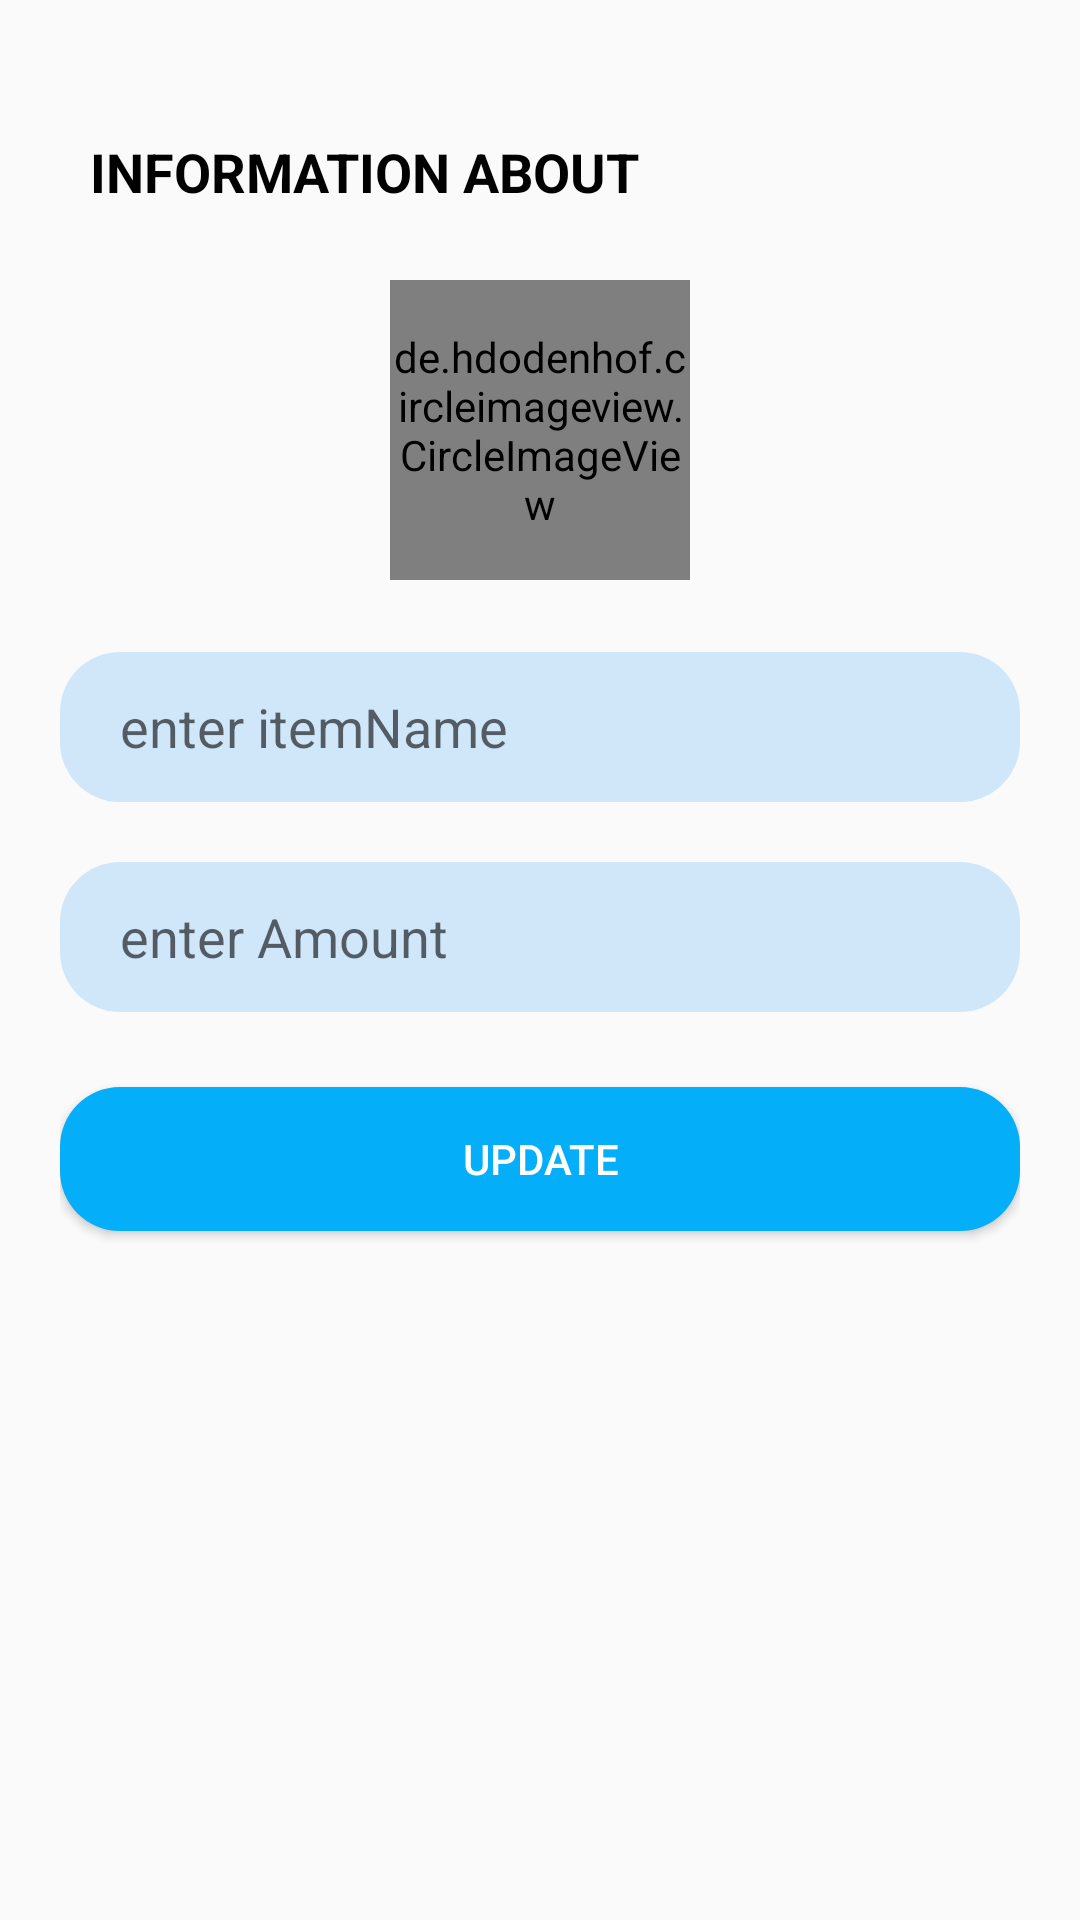

Android layout source for this screen:
<!-- AndroidManifest.xml: application theme Theme.AddBill -->
<!-- res/layout/fragment_edit_bill.xml -->
<?xml version="1.0" encoding="utf-8"?>
<androidx.constraintlayout.widget.ConstraintLayout xmlns:android="http://schemas.android.com/apk/res/android"
    xmlns:app="http://schemas.android.com/apk/res-auto"
    xmlns:tools="http://schemas.android.com/tools"
    android:layout_width="match_parent"
    android:layout_height="match_parent"
    android:padding="20dp"
    tools:context=".EditBill">

    <TextView
        android:id="@+id/infoabout"
        android:layout_width="match_parent"
        android:layout_height="wrap_content"
        android:layout_marginTop="25dp"
        android:paddingStart="10dp"
        android:text="INFORMATION ABOUT"
        android:textStyle="bold"
        android:textAlignment="viewStart"
        android:textColor="@color/black"
        android:textSize="18sp"
        app:layout_constraintEnd_toEndOf="parent"
        app:layout_constraintHorizontal_bias="0.5"
        app:layout_constraintStart_toStartOf="parent"
        app:layout_constraintTop_toTopOf="parent" />

    <EditText
        android:id="@+id/enteritemname"
        android:layout_width="match_parent"
        android:layout_height="50dp"
        android:layout_marginTop="24dp"
        android:background="@drawable/bg"
        android:ems="10"
        android:hint="enter itemName"
        android:inputType="text"
        android:paddingStart="20dp"
        android:paddingEnd="20dp"
        app:layout_constraintEnd_toEndOf="parent"
        app:layout_constraintHorizontal_bias="0.875"
        app:layout_constraintStart_toStartOf="parent"
        app:layout_constraintTop_toBottomOf="@+id/editItemImg" />

    <EditText
        android:id="@+id/enteritemamount"
        android:layout_width="match_parent"
        android:layout_height="50dp"
        android:layout_marginTop="20dp"
        android:background="@drawable/bg"
        android:ems="10"
        android:hint="enter Amount"
        android:inputType="number"
        android:paddingStart="20dp"
        android:paddingEnd="20dp"
        app:layout_constraintEnd_toEndOf="parent"
        app:layout_constraintHorizontal_bias="0.5"
        app:layout_constraintStart_toStartOf="parent"
        app:layout_constraintTop_toBottomOf="@+id/enteritemname" />

    <Button
        android:id="@+id/userBillupdate"
        android:layout_width="match_parent"
        android:layout_height="wrap_content"
        android:layout_marginTop="25dp"
        android:background="@drawable/bg1"
        android:text="Update"
        android:textColor="@color/white"
        app:layout_constraintEnd_toEndOf="parent"
        app:layout_constraintHorizontal_bias="0.5"
        app:layout_constraintStart_toStartOf="parent"
        app:layout_constraintTop_toBottomOf="@+id/enteritemamount" />

    <de.hdodenhof.circleimageview.CircleImageView
        android:id="@+id/editItemImg"
        android:layout_width="100dp"
        android:layout_height="100dp"
        android:layout_marginTop="24dp"
        android:scaleType="centerCrop"
        android:background="@drawable/image"
        app:layout_constraintEnd_toEndOf="parent"
        app:layout_constraintHorizontal_bias="0.5"
        app:layout_constraintStart_toStartOf="parent"
        app:layout_constraintTop_toBottomOf="@+id/infoabout" />

</androidx.constraintlayout.widget.ConstraintLayout>
<!-- resources referenced by this layout -->
<resources>
  <!-- drawable bg (drawable) -->
  <?xml version="1.0" encoding="utf-8"?>
  <shape android:shape="rectangle" xmlns:android="http://schemas.android.com/apk/res/android">
  
  
      <solid
          android:color="#D0E7FA"
          />
  
      <corners
          android:radius="20dp"/>
  </shape>
  <!-- drawable bg1 (drawable) -->
  <?xml version="1.0" encoding="utf-8"?>
  <shape android:shape="rectangle" xmlns:android="http://schemas.android.com/apk/res/android">
  
  
      <solid
          android:color="#05AEF8"
          />
  
      <corners
          android:radius="20dp"/>
  </shape>
  <style name="Theme.AddBill" parent="Theme.AppCompat.Light.DarkActionBar">
          
          <item name="colorPrimary">@color/purple_700</item>
          <item name="colorPrimaryVariant">@color/purple_700</item>
          <item name="colorOnPrimary">@color/white</item>
          
          <item name="colorSecondary">@color/teal_200</item>
          <item name="colorSecondaryVariant">@color/teal_700</item>
          <item name="colorOnSecondary">@color/black</item>
          
          <item name="android:statusBarColor" tools:targetApi="l">?attr/colorPrimaryVariant</item>
          
  
      </style>
  <!-- not gathered from this repository: default colours our renderer supplied (Android Studio template values) -->
  <color name="purple_700">#FF3700B3</color>
  <color name="teal_200">#FF03DAC5</color>
  <color name="teal_700">#FF018786</color>
  <color name="black">#FF000000</color>
  <color name="white">#FFFFFFFF</color>
</resources>
